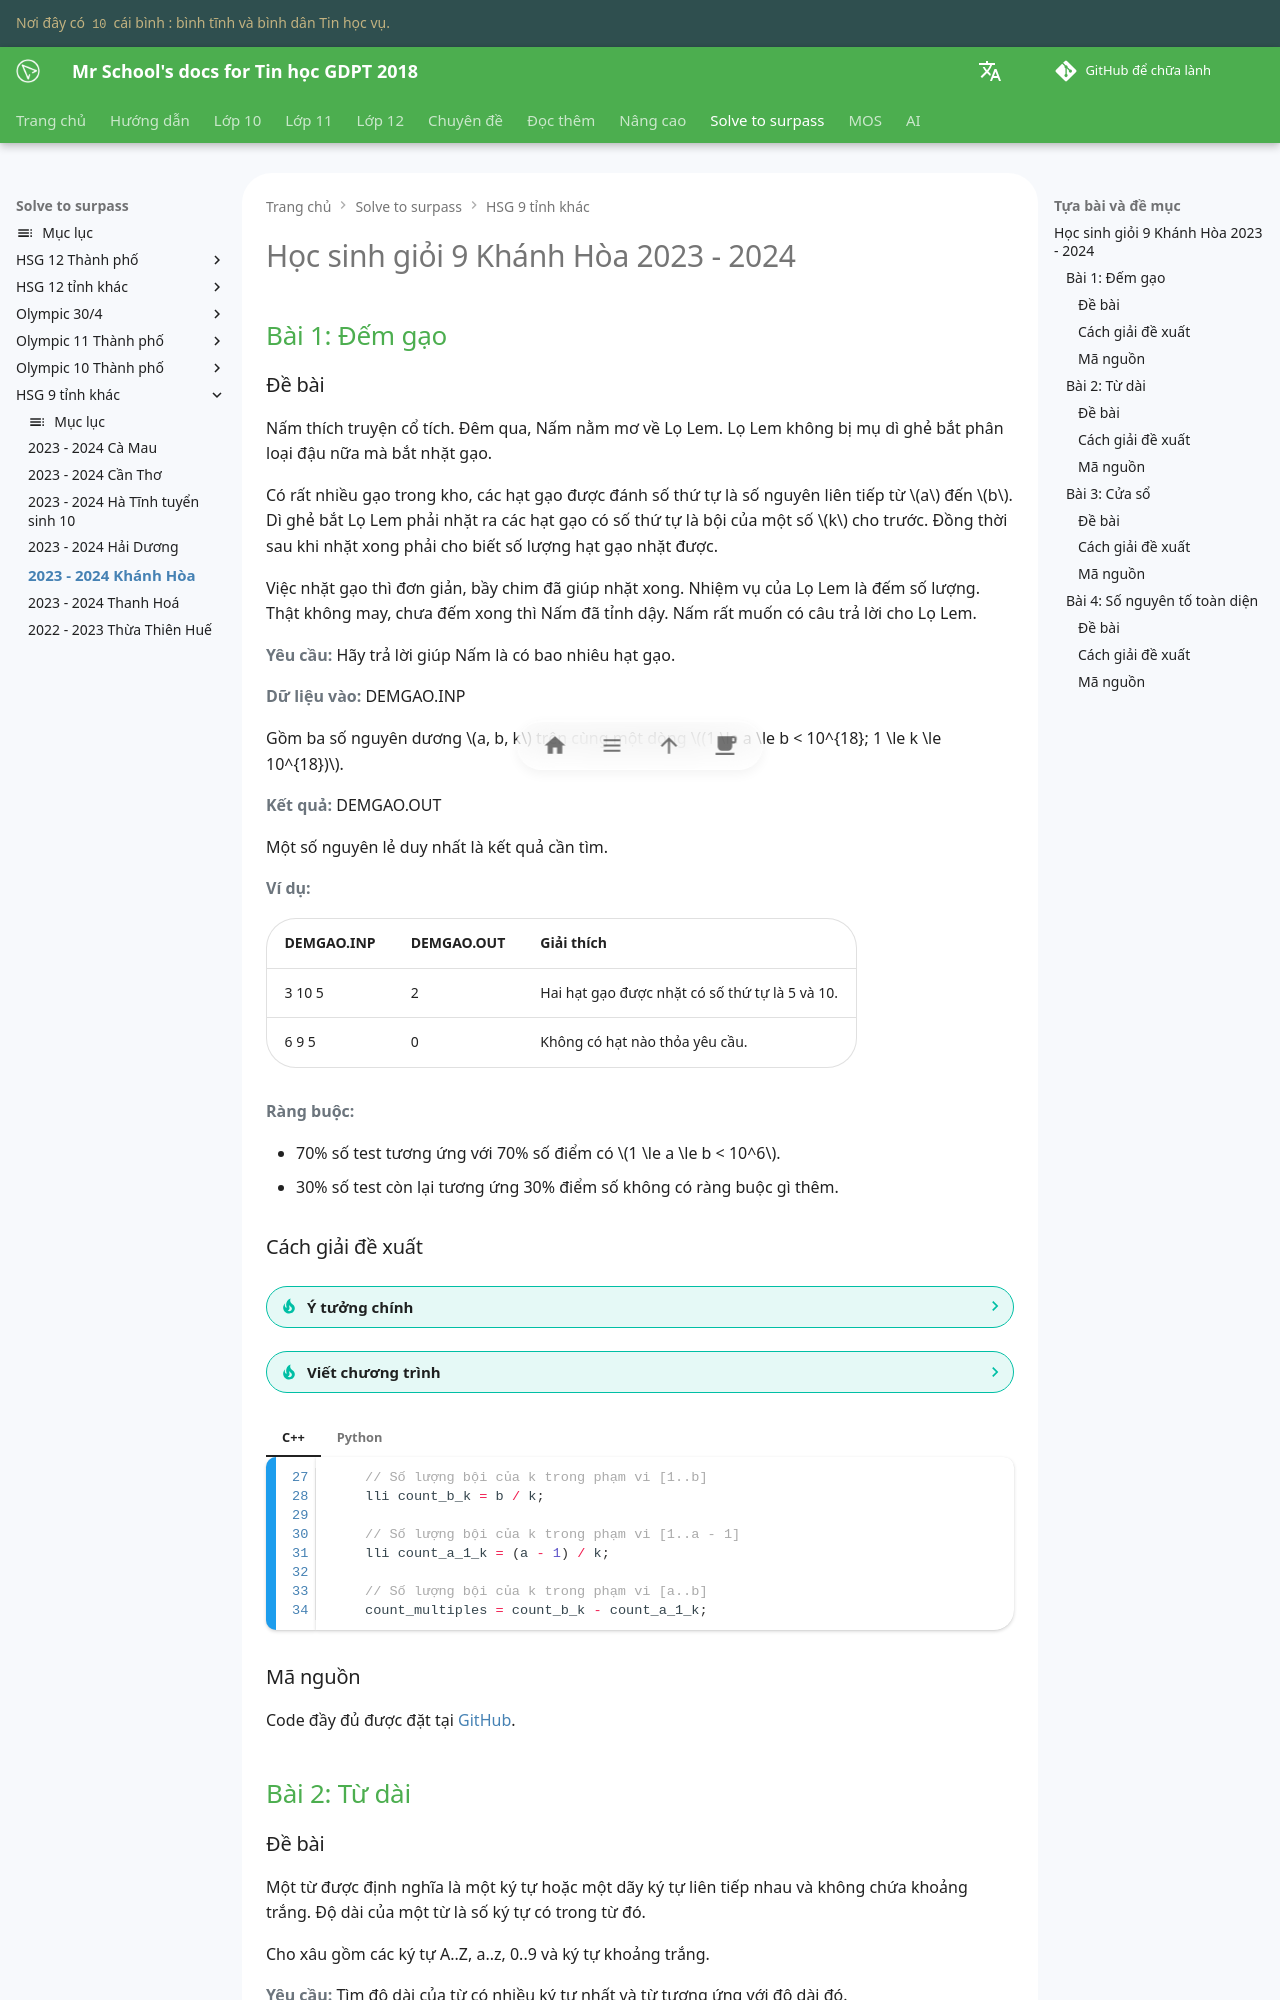

repository: vtchitruong/vtchitruong.github.io · page: solve-to-surpass/hsg9-tinh/2023-2024-khanhhoa/index.html · generator: mkdocs

---
tags:
    - bội số
    - đếm số bội trong một đoạn
    - chuỗi
    - từ dài nhất
    - mảng tần số
    - sắp xếp
    - sàng nguyên tố Eratosthenes
    - tổng tiền tố
    - mảng cộng dồn
---

# Học sinh giỏi 9 Khánh Hòa 2023 - 2024

## Bài 1: Đếm gạo

### Đề bài

Nấm thích truyện cổ tích. Đêm qua, Nấm nằm mơ về Lọ Lem. Lọ Lem không bị mụ dì ghẻ bắt phân loại đậu nữa mà bắt nhặt gạo.

Có rất nhiều gạo trong kho, các hạt gạo được đánh số thứ tự là số nguyên liên tiếp từ $a$ đến $b$. Dì ghẻ bắt Lọ Lem phải nhặt ra các hạt gạo có số thứ tự là bội của một số $k$ cho trước. Đồng thời sau khi nhặt xong phải cho biết số lượng hạt gạo nhặt được.

Việc nhặt gạo thì đơn giản, bầy chim đã giúp nhặt xong. Nhiệm vụ của Lọ Lem là đếm số lượng. Thật không may, chưa đếm xong thì Nấm đã tỉnh dậy. Nấm rất muốn có câu trả lời cho Lọ Lem.

**Yêu cầu:** Hãy trả lời giúp Nấm là có bao nhiêu hạt gạo.

**Dữ liệu vào:** DEMGAO.INP

Gồm ba số nguyên dương $a, b, k$ trên cùng một dòng $(1 \le a \le b < 10^{18}; 1 \le k \le 10^{18})$.

**Kết quả:** DEMGAO.OUT

Một số nguyên lẻ duy nhất là kết quả cần tìm.

**Ví dụ:**

| DEMGAO.INP | DEMGAO.OUT | Giải thích |
| --- | --- | --- |
| 3 10 5 | 2 | Hai hạt gạo được nhặt có số thứ tự là 5 và 10. |
| 6 9 5 | 0 | Không có hạt nào thỏa yêu cầu. |

**Ràng buộc:**

- 70% số test tương ứng với 70% số điểm có $1 \le a \le b < 10^6$.
- 30% số test còn lại tương ứng 30% điểm số không có ràng buộc gì thêm.

### Cách giải đề xuất

??? tip "Ý tưởng chính"

    1\. Các bội của $k$ gồm: $1k, 2k, 3k, \cdots, qk$.

    Các bội của $k$ không vượt quá $n$ nghĩa là $qk \le n$.

    Mà $q$ là các giá trị nằm trong đoạn $[1..q]$.

    Do đó, $q$ là số lượng các bội của $k$ mà không vượt quá $n$.

    2\. Để tính số lượng bội của $k$ trong đoạn $[a..b]$, ta thực hiện như sau:

    - Tính số lượng bội của $k$ trong đoạn $[1..b]$: $\frac{b}{k}$ $(1)$
    - Tính số lượng bội của $k$ trong đoạn $[1..a - 1]$: $\frac{a - 1}{k}$ $(2)$
    - Tính số lượng bội của $k$ trong đoạn $[a..b]$: tính hiệu của $(1)$ và $(2)$.

??? tip "Viết chương trình"

=== "C++"

    ```c++ linenums="27"
        // Số lượng bội của k trong phạm vi [1..b]
        lli count_b_k = b / k;

        // Số lượng bội của k trong phạm vi [1..a - 1]
        lli count_a_1_k = (a - 1) / k; 

        // Số lượng bội của k trong phạm vi [a..b]
        count_multiples = count_b_k - count_a_1_k;
    ```

=== "Python"

    ```py linenums="21"
        # Số lượng bội của k trong phạm vi [1..b]
        count_b_k = b // k

        # Số lượng bội của k trong phạm vi [1..a - 1]
        count_a_1_k = (a - 1) // k 

        # Số lượng bội của k trong phạm vi [a..b]
        count_multiples = count_b_k - count_a_1_k 
    ```

### Mã nguồn

Code đầy đủ được đặt tại [GitHub](https://github.com/vtchitruong/hsg/tree/main/hsg9-tinh/2023-2024-khanhhoa/demgao){:target="_blank"}.

## Bài 2: Từ dài
